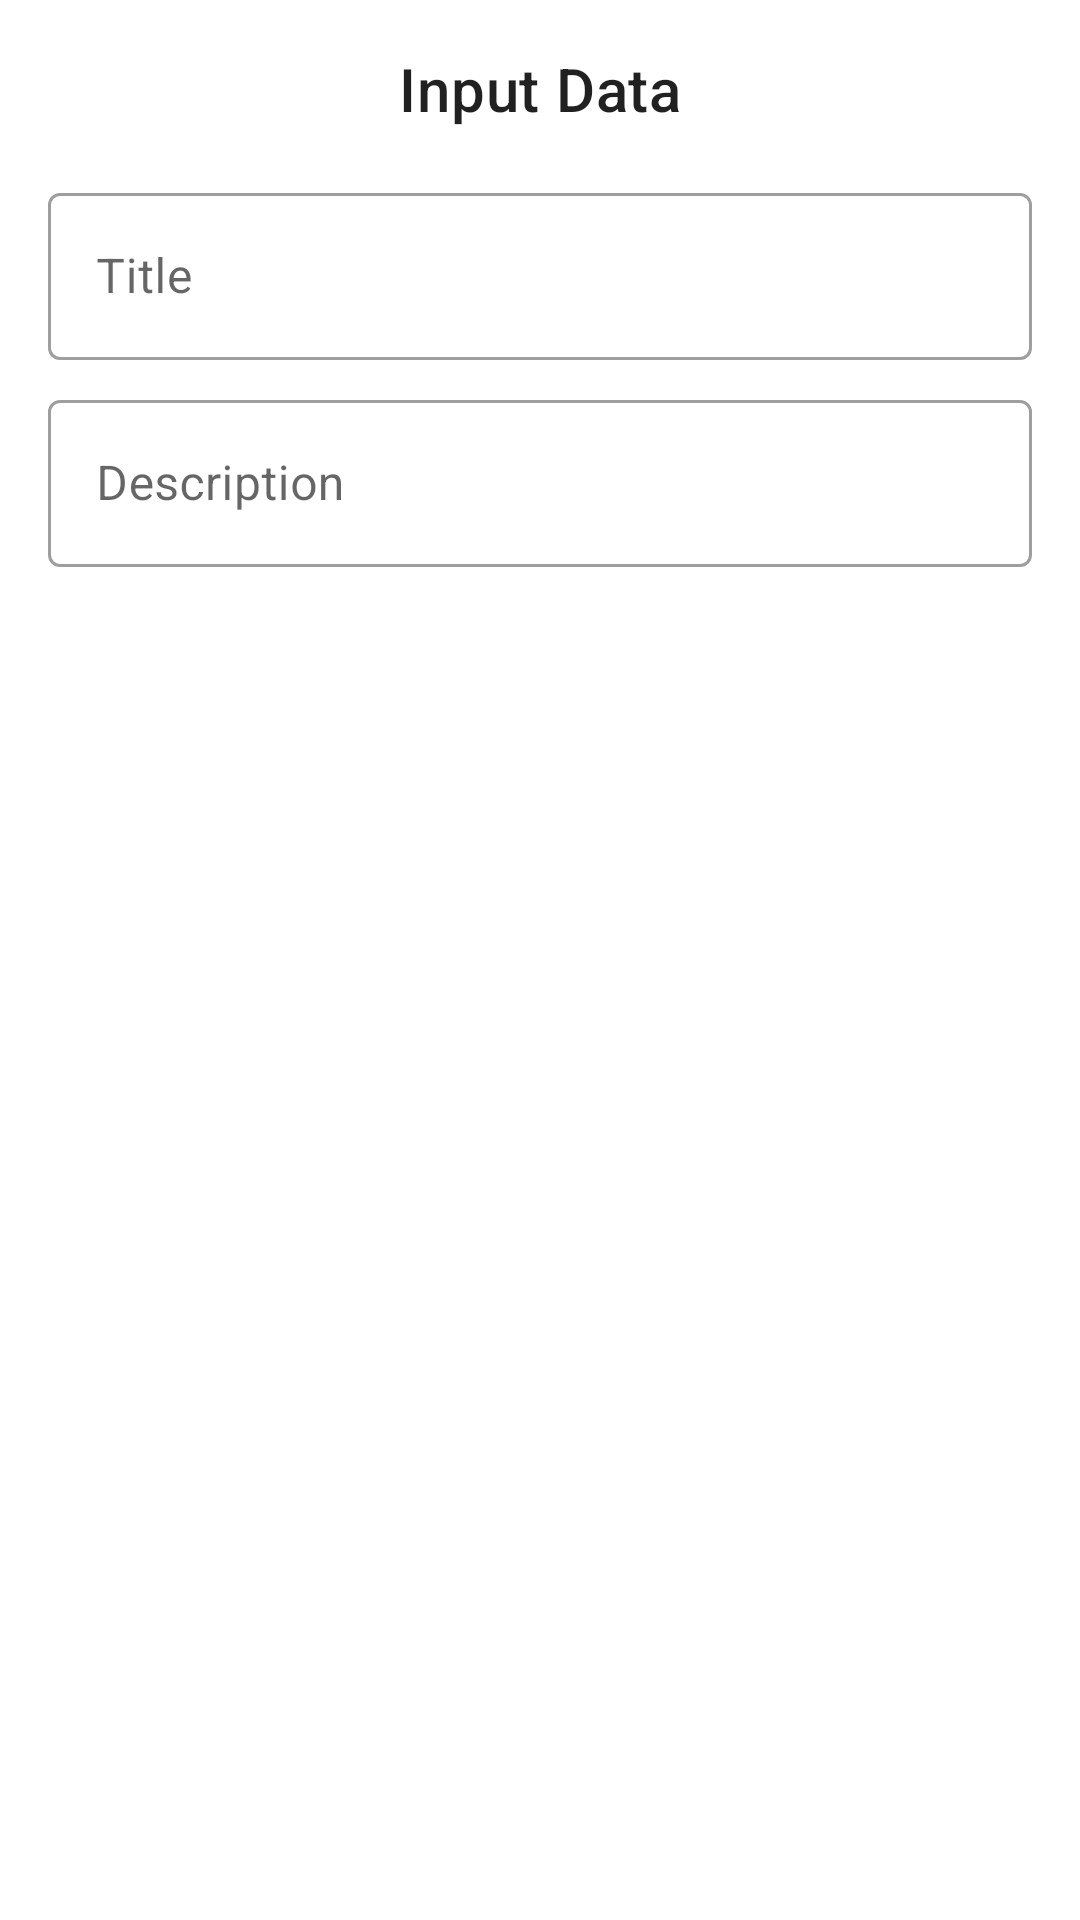

Here is an Android app screen rendered from its layout file. Give the layout XML and the strings, colors and styles it references.
<!-- AndroidManifest.xml: application theme Theme.ChallengeSilverChapter4 -->
<!-- res/layout/fragment_input_dialog.xml -->
<?xml version="1.0" encoding="utf-8"?>
<androidx.constraintlayout.widget.ConstraintLayout xmlns:android="http://schemas.android.com/apk/res/android"
    xmlns:app="http://schemas.android.com/apk/res-auto"
    xmlns:tools="http://schemas.android.com/tools"
    android:layout_width="match_parent"
    android:layout_height="wrap_content"
    android:padding="16dp"
    tools:context=".dialog.InputDialogFragment">

    <TextView
        android:id="@+id/textView2"
        android:layout_width="300dp"
        android:layout_height="wrap_content"
        android:gravity="center"
        android:text="@string/input_data"
        android:textAppearance="@style/TextAppearance.MaterialComponents.Headline6"
        app:layout_constraintEnd_toEndOf="@id/til_title"
        app:layout_constraintStart_toStartOf="@id/til_title"
        app:layout_constraintTop_toTopOf="parent" />

    <com.google.android.material.textfield.TextInputLayout
        android:id="@+id/til_title"
        style="@style/Widget.MaterialComponents.TextInputLayout.OutlinedBox"
        android:layout_width="0dp"
        android:layout_height="wrap_content"
        android:layout_marginTop="16dp"
        app:errorIconDrawable="@null"
        app:layout_constraintEnd_toEndOf="parent"
        app:layout_constraintStart_toStartOf="parent"
        app:layout_constraintTop_toBottomOf="@+id/textView2">

        <com.google.android.material.textfield.TextInputEditText
            android:id="@+id/edt_title"
            android:layout_width="match_parent"
            android:layout_height="wrap_content"
            android:hint="@string/title"
            android:maxLines="1" />
    </com.google.android.material.textfield.TextInputLayout>

    <com.google.android.material.textfield.TextInputLayout
        android:id="@+id/til_description"
        style="@style/Widget.MaterialComponents.TextInputLayout.OutlinedBox"
        android:layout_width="0dp"
        android:layout_height="wrap_content"
        android:layout_marginTop="8dp"
        app:errorIconDrawable="@null"
        app:layout_constraintEnd_toEndOf="parent"
        app:layout_constraintStart_toStartOf="parent"
        app:layout_constraintTop_toBottomOf="@+id/til_title">

        <com.google.android.material.textfield.TextInputEditText
            android:id="@+id/edt_description"
            android:layout_width="match_parent"
            android:layout_height="wrap_content"
            android:hint="@string/description" />
    </com.google.android.material.textfield.TextInputLayout>

    <Button
        android:id="@+id/btn_input"
        style="@style/Widget.MaterialComponents.Button.UnelevatedButton"
        android:layout_width="wrap_content"
        android:layout_height="wrap_content"
        android:layout_marginTop="16dp"
        android:text="Input"
        app:layout_constraintEnd_toEndOf="@+id/til_description"
        app:layout_constraintStart_toStartOf="@+id/til_description"
        app:layout_constraintTop_toBottomOf="@+id/til_description" />

</androidx.constraintlayout.widget.ConstraintLayout>
<!-- resources referenced by this layout -->
<resources>
  <string name="description">Description</string>
  <string name="input_data">Input Data</string>
  <string name="title">Title</string>
  <style name="Theme.ChallengeSilverChapter4" parent="Theme.MaterialComponents.Light.NoActionBar">
          
          <item name="colorPrimary">@color/purple</item>
          <item name="colorPrimaryVariant">@color/purple_dark</item>
          <item name="colorOnPrimary">@color/white</item>
          
          <item name="colorSecondary">@color/orange</item>
          <item name="colorSecondaryVariant">@color/orange_dark</item>
          <item name="colorOnSecondary">@color/black</item>
          
          <item name="android:statusBarColor" tools:targetApi="l">?attr/colorPrimaryVariant</item>
      </style>
  <color name="purple">#733572</color>
  <color name="purple_dark">#450646</color>
  <color name="white">#FFFFFFFF</color>
  <color name="orange">#ffab40</color>
  <color name="orange_dark">#c77c02</color>
  <color name="black">#FF000000</color>
</resources>
